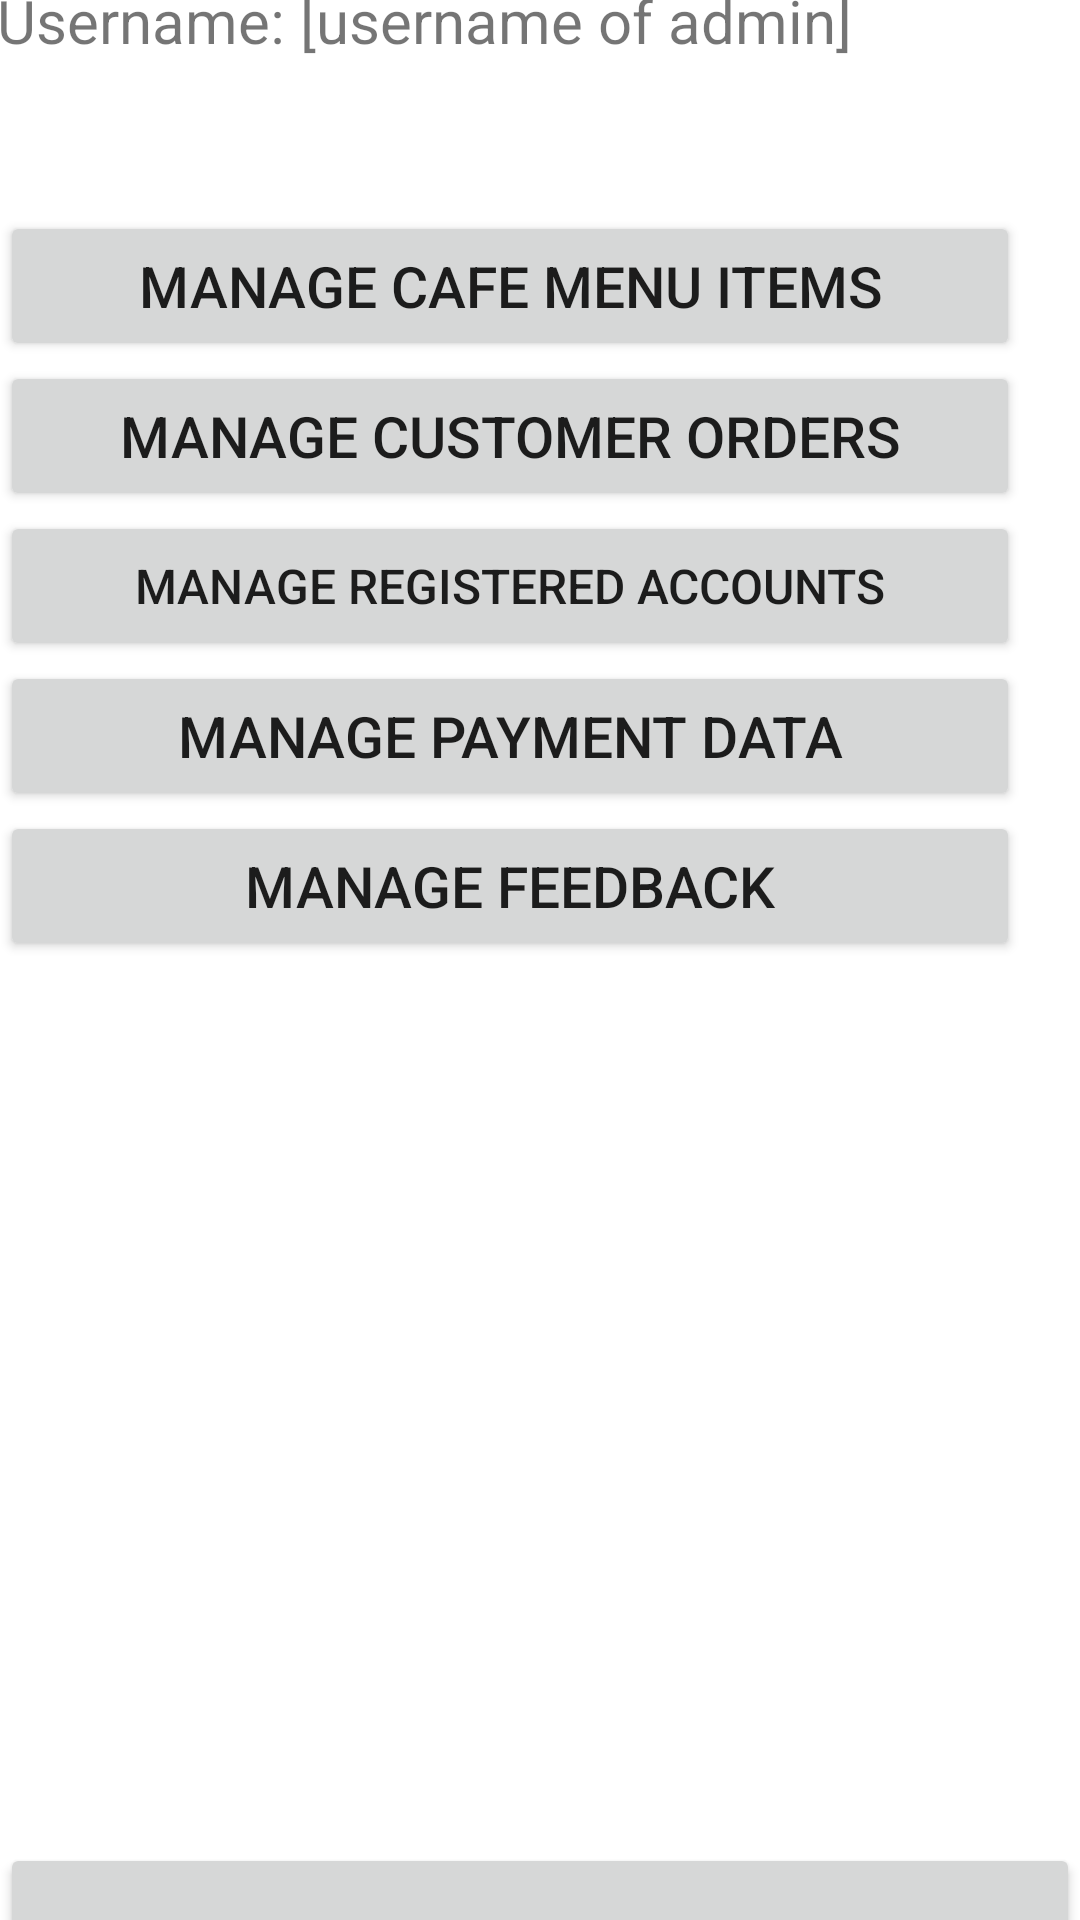

The Android layout XML behind this screen, and the referenced resources:
<!-- AndroidManifest.xml: application theme Theme.ApplicationLoginSystem -->
<!-- res/layout/activity_admin_panel_home.xml -->
<?xml version="1.0" encoding="utf-8"?>
<androidx.constraintlayout.widget.ConstraintLayout xmlns:android="http://schemas.android.com/apk/res/android"
    xmlns:app="http://schemas.android.com/apk/res-auto"
    xmlns:tools="http://schemas.android.com/tools"
    android:layout_width="match_parent"
    android:layout_height="match_parent"
    tools:context=".AdminPanel_HomeActivity">

    <TextView
        android:id="@+id/textView_AdminPanelTitle"
        android:layout_width="wrap_content"
        android:layout_height="wrap_content"
        android:layout_marginStart="117dp"
        android:layout_marginTop="40dp"
        android:layout_marginEnd="117dp"
        android:layout_marginBottom="5dp"
        android:text="Admin Panel"
        android:textSize="28sp"
        app:layout_constraintBottom_toTopOf="@+id/textView_AdminPanelUserName"
        app:layout_constraintEnd_toEndOf="parent"
        app:layout_constraintStart_toStartOf="parent"
        app:layout_constraintTop_toTopOf="parent" />

    <TextView
        android:id="@+id/textView_AdminPanelUserName"
        android:layout_width="wrap_content"
        android:layout_height="wrap_content"
        android:layout_marginStart="16dp"
        android:layout_marginEnd="94dp"
        android:layout_marginBottom="25dp"
        android:text="Username: [username of admin]"
        android:textSize="20sp"
        app:layout_constraintBottom_toTopOf="@+id/LinearLayout_AdminPanelButtons"
        app:layout_constraintEnd_toEndOf="parent"
        app:layout_constraintStart_toStartOf="parent"
        app:layout_constraintTop_toBottomOf="@+id/textView_AdminPanelTitle" />

    <Button
        android:id="@+id/btnLogOutAdminPanel"
        android:layout_width="match_parent"
        android:layout_height="70dp"
        android:layout_marginBottom="45dp"
        android:onClick="logout"
        android:text="LogOut"
        android:textSize="28sp"
        app:layout_constraintBottom_toBottomOf="parent"
        app:layout_constraintEnd_toEndOf="parent"
        app:layout_constraintStart_toStartOf="parent"
        app:layout_constraintTop_toBottomOf="@+id/LinearLayout_AdminPanelButtons" />

    <LinearLayout
        android:id="@+id/LinearLayout_AdminPanelButtons"
        android:layout_width="wrap_content"
        android:layout_height="wrap_content"
        android:layout_marginStart="16dp"
        android:layout_marginTop="25dp"
        android:layout_marginEnd="37dp"
        android:layout_marginBottom="294dp"
        android:orientation="vertical"
        app:layout_constraintBottom_toTopOf="@+id/btnLogOutAdminPanel"
        app:layout_constraintEnd_toEndOf="parent"
        app:layout_constraintStart_toStartOf="parent"
        app:layout_constraintTop_toBottomOf="@+id/textView_AdminPanelUserName">

        <Button
            android:id="@+id/btnManageCafeMenuItems"
            android:layout_width="340dp"
            android:layout_height="50dp"
            android:onClick="goToManageCafeItems"
            android:text="Manage Cafe Menu Items"
            android:textSize="19sp" />

        <Button
            android:id="@+id/btnManageCustomerOrders"
            android:layout_width="340dp"
            android:layout_height="50dp"
            android:onClick="goToManageCustomerOrders"
            android:text="Manage Customer Orders"
            android:textSize="19sp" />

        <Button
            android:id="@+id/btnManageRegisteredAccounts"
            android:layout_width="340dp"
            android:layout_height="50dp"
            android:onClick="goToManageAccounts"
            android:text="Manage Registered Accounts"
            android:textSize="16sp" />

        <Button
            android:id="@+id/btnManagePaymentData"
            android:layout_width="340dp"
            android:layout_height="50dp"
            android:onClick="goToManagePaymentData"
            android:text="Manage Payment Data"
            android:textSize="19sp" />

        <Button
            android:id="@+id/btnManageFeedbackReviews"
            android:layout_width="340dp"
            android:layout_height="50dp"
            android:onClick="goToManageFeedback"
            android:text="Manage Feedback"
            android:textSize="19sp" />
    </LinearLayout>
</androidx.constraintlayout.widget.ConstraintLayout>
<!-- resources referenced by this layout -->
<resources>
  <style name="Theme.ApplicationLoginSystem" parent="Theme.MaterialComponents.DayNight.NoActionBar">
          
          <item name="colorPrimary">@color/purple_500</item>
          <item name="colorPrimaryVariant">@color/purple_700</item>
          <item name="colorOnPrimary">@color/white</item>
          
          <item name="colorSecondary">@color/teal_200</item>
          <item name="colorSecondaryVariant">@color/teal_700</item>
          <item name="colorOnSecondary">@color/black</item>
          
          <item name="android:statusBarColor" tools:targetApi="l">?attr/colorPrimaryVariant</item>
          
      </style>
  <!-- not gathered from this repository: default colours our renderer supplied (Android Studio template values) -->
  <color name="purple_500">#FF6200EE</color>
  <color name="purple_700">#FF3700B3</color>
  <color name="teal_200">#FF03DAC5</color>
  <color name="teal_700">#FF018786</color>
  <color name="black">#FF000000</color>
  <color name="white">#FFFFFFFF</color>
</resources>
